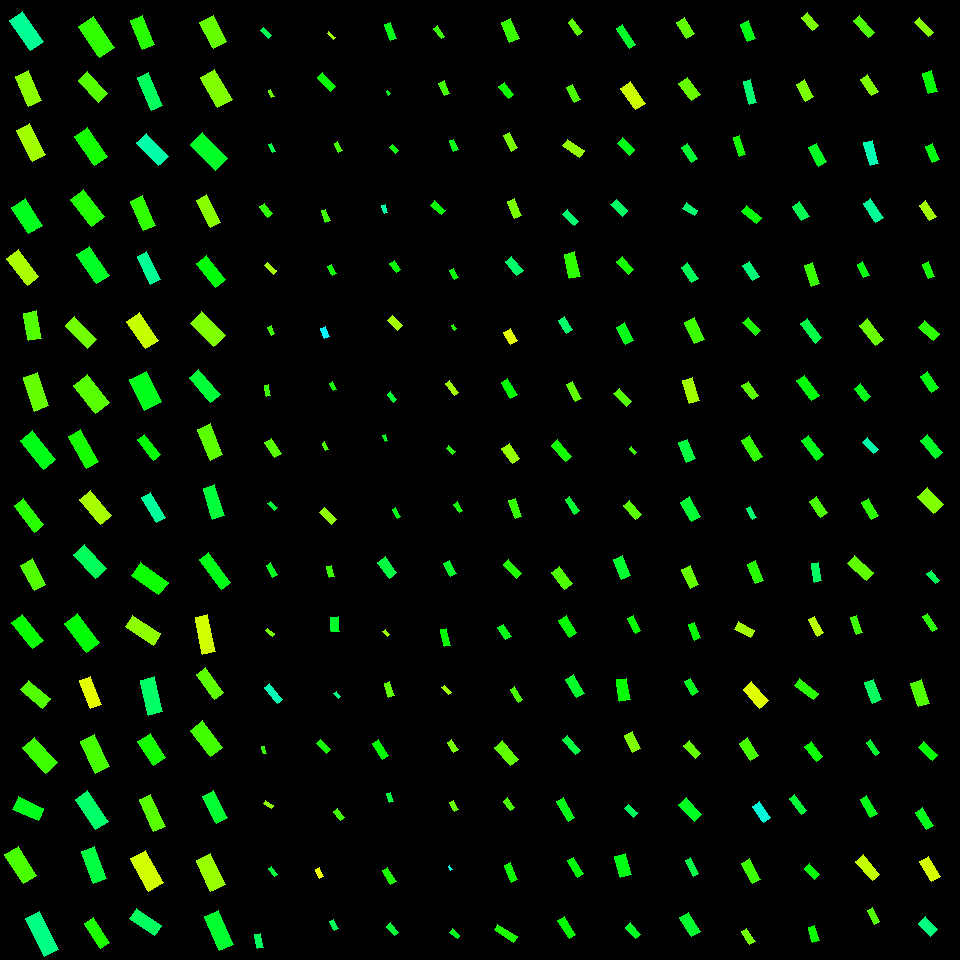

The data file committed next to this chart (first rows):
, angleRotated, color, length, logWidthLengthRatio, x, y, centerX, centerY, width, lengthRotatedProjectX, widthRotatedProjectX, lengthRotatedProjectY, widthRotatedProjectY, vertexRightBottom, vertexRightTop, vertexLeftBottom, vertexLeftTop
0, 0.9587, 0.4304, 36.42, -0.8316, 26.86, 30.7, 30, 30, 15.85, 20.93, 12.98, 29.81, 9.11, (43, 41), (30, 50), (22, 11), (9, 20)
1, 1.158, 0.2433, 32.72, -0.7956, 28.34, 88.57, 30, 90, 14.77, 13.12, 13.53, 29.98, 5.923, (41, 100), (28, 106), (28, 70), (15, 76)
2, 1.074, 0.2272, 34.65, -0.8769, 30.93, 142.7, 30, 150, 14.42, 16.53, 12.67, 30.45, 6.877, (45, 154), (32, 161), (29, 123), (16, 130)
3, 1.007, 0.3518, 31.54, -0.6849, 26.86, 216.1, 30, 210, 15.9, 16.87, 13.44, 26.65, 8.503, (42, 225), (28, 233), (25, 198), (11, 207)
4, 0.9116, 0.2215, 33.49, -0.825, 22.62, 267.7, 30, 270, 14.68, 20.51, 11.6, 26.47, 8.99, (38, 276), (27, 285), (18, 249), (6, 258)
5, 1.402, 0.2792, 28.26, -0.753, 32.68, 325.9, 30, 330, 13.31, 4.743, 13.12, 27.86, 2.234, (41, 338), (28, 340), (36, 310), (23, 313)
6, 1.231, 0.2672, 35.12, -0.8456, 36.01, 392, 30, 390, 15.08, 11.71, 14.21, 33.11, 5.028, (48, 405), (34, 411), (37, 372), (23, 377)
7, 0.8929, 0.3492, 36.8, -0.8721, 38.3, 449.9, 30, 450, 15.38, 23.08, 11.98, 28.66, 9.649, (55, 459), (43, 469), (32, 430), (20, 440)
8, 0.9128, 0.3069, 33.34, -1.033, 29, 515.3, 30, 510, 11.87, 20.39, 9.388, 26.38, 7.256, (43, 524), (34, 532), (23, 498), (14, 505)
9, 1.085, 0.2802, 28.88, -0.7847, 33.38, 574.7, 30, 570, 13.18, 13.47, 11.65, 25.54, 6.148, (45, 584), (34, 590), (32, 558), (20, 565)
10, 0.9088, 0.3275, 33.24, -0.8634, 27.68, 631.5, 30, 630, 14.02, 20.43, 11.06, 26.22, 8.617, (43, 640), (32, 648), (22, 614), (11, 622)
11, 0.703, 0.2794, 29.17, -0.8219, 35.72, 694.3, 30, 690, 12.82, 22.26, 8.291, 18.86, 9.784, (50, 698), (42, 708), (28, 680), (20, 689)
12, 0.8378, 0.293, 34.45, -0.7653, 39.68, 755.2, 30, 750, 16.02, 23.05, 11.91, 25.6, 10.72, (57, 762), (45, 773), (34, 737), (22, 747)
13, 0.4214, 0.3507, 28.12, -0.7294, 28.25, 808.7, 30, 810, 13.56, 25.66, 5.547, 11.5, 12.37, (43, 808), (38, 820), (18, 796), (12, 809)
14, 1.002, 0.2851, 35.07, -0.8136, 20.97, 865, 30, 870, 15.54, 18.89, 13.1, 29.55, 8.375, (36, 875), (23, 883), (18, 846), (4, 854)
15, 1.107, 0.4205, 42.65, -1.034, 41.95, 934.2, 30, 930, 15.16, 19.08, 13.56, 38.15, 6.784, (58, 949), (44, 956), (39, 911), (25, 918)
16, 0.9763, 0.3015, 37.11, -0.7219, 96.29, 36.84, 90, 30, 18.03, 20.78, 14.94, 30.74, 10.1, (114, 47), (99, 57), (93, 16), (78, 26)
17, 0.8291, 0.2769, 29.84, -0.8759, 93.31, 87.13, 90, 90, 12.43, 20.16, 9.164, 22, 8.396, (107, 93), (98, 102), (87, 71), (78, 80)
18, 0.971, 0.3202, 35.22, -0.8343, 91.11, 146.6, 90, 150, 15.29, 19.88, 12.62, 29.08, 8.633, (107, 156), (94, 165), (87, 127), (74, 136)
19, 0.912, 0.3113, 33.98, -0.7348, 87.24, 208.2, 90, 210, 16.29, 20.8, 12.88, 26.86, 9.975, (104, 216), (91, 226), (83, 189), (70, 199)
20, 0.9701, 0.357, 35.33, -0.8827, 93.01, 264.7, 90, 270, 14.62, 19.97, 12.06, 29.15, 8.261, (109, 275), (96, 283), (89, 246), (76, 254)
21, 0.7991, 0.2578, 32.15, -0.9587, 81.11, 332.3, 90, 330, 12.33, 22.42, 8.836, 23.04, 8.597, (96, 339), (87, 348), (74, 316), (65, 325)
22, 0.8967, 0.276, 35.32, -0.7001, 91.68, 393.7, 90, 390, 17.54, 22.04, 13.7, 27.59, 10.95, (109, 402), (95, 413), (87, 374), (73, 385)
23, 1.067, 0.3188, 36.27, -1.007, 83.56, 448.9, 90, 450, 13.24, 17.52, 11.6, 31.76, 6.398, (98, 461), (86, 468), (80, 429), (68, 436)
24, 0.864, 0.2233, 33.35, -0.8531, 95.48, 507.5, 90, 510, 14.21, 21.66, 10.81, 25.36, 9.228, (111, 515), (100, 524), (90, 490), (79, 499)
25, 0.8123, 0.3922, 32.25, -0.7941, 90.05, 561.6, 90, 570, 14.58, 22.18, 10.58, 23.41, 10.03, (106, 568), (95, 578), (84, 544), (73, 554)
26, 0.9225, 0.338, 36.37, -0.7946, 82.28, 632.7, 90, 630, 16.43, 21.96, 13.1, 28.99, 9.922, (99, 642), (86, 652), (77, 613), (64, 623)
27, 1.19, 0.183, 30.22, -0.9766, 90.54, 692.6, 90, 690, 11.38, 11.24, 10.56, 28.05, 4.235, (101, 704), (90, 708), (90, 676), (79, 680)
28, 1.14, 0.2873, 35.14, -0.8228, 94.95, 754.1, 90, 750, 15.43, 14.69, 14.02, 31.93, 6.45, (109, 766), (95, 773), (94, 734), (80, 741)
29, 0.9704, 0.4015, 36.45, -0.87, 91.63, 810.3, 90, 810, 15.27, 20.59, 12.6, 30.08, 8.627, (108, 821), (95, 829), (87, 790), (75, 799)
30, 1.196, 0.3765, 34.52, -0.8889, 93.95, 865, 90, 870, 14.19, 12.63, 13.21, 32.13, 5.191, (106, 878), (93, 883), (94, 846), (81, 851)
31, 0.9985, 0.3151, 29.84, -0.9613, 97.07, 932.8, 90, 930, 11.41, 16.16, 9.592, 25.09, 6.18, (109, 942), (100, 948), (93, 917), (84, 923)
32, 1.168, 0.3078, 31.24, -0.8658, 142.7, 32.62, 150, 30, 13.14, 12.26, 12.09, 28.74, 5.156, (154, 44), (142, 49), (142, 15), (130, 20)
33, 1.166, 0.3947, 35.62, -1.1, 150, 91.45, 150, 90, 11.86, 14.04, 10.9, 32.73, 4.674, (162, 105), (151, 110), (148, 72), (137, 77)
34, 0.821, 0.4421, 32.02, -0.8546, 152.8, 149.4, 150, 150, 13.62, 21.83, 9.971, 23.44, 9.286, (168, 156), (158, 165), (146, 133), (136, 142)
35, 1.154, 0.3021, 32.19, -0.9022, 143.3, 213.2, 150, 210, 13.06, 13.04, 11.94, 29.43, 5.289, (155, 225), (143, 230), (142, 195), (130, 201)
36, 1.123, 0.431, 31.23, -1.075, 148.6, 267.8, 150, 270, 10.66, 13.52, 9.605, 28.15, 4.613, (160, 279), (150, 284), (146, 251), (137, 256)
37, 0.9762, 0.2043, 33.4, -0.7814, 142.7, 330.6, 150, 330, 15.29, 18.71, 12.66, 27.67, 8.564, (158, 340), (145, 348), (139, 312), (126, 321)
38, 1.111, 0.3509, 33.92, -0.5752, 145.6, 390.7, 150, 390, 19.08, 15.06, 17.1, 30.39, 8.472, (161, 401), (144, 410), (146, 371), (129, 379)
39, 0.8978, 0.3368, 25.91, -1.068, 149.2, 447.3, 150, 450, 8.907, 16.15, 6.964, 20.26, 5.552, (160, 454), (153, 460), (144, 434), (137, 439)
40, 1.029, 0.4348, 29.13, -0.9866, 153.3, 507.6, 150, 510, 10.86, 15.02, 9.304, 24.95, 5.6, (165, 517), (156, 522), (150, 492), (141, 497)
41, 0.6204, 0.3255, 33.47, -0.7643, 149.9, 578.7, 150, 570, 15.59, 27.24, 9.062, 19.46, 12.68, (168, 582), (158, 594), (140, 562), (131, 575)
42, 0.5825, 0.2393, 33.8, -0.8917, 143, 630.2, 150, 630, 13.86, 28.23, 7.624, 18.6, 11.57, (160, 633), (153, 645), (132, 615), (125, 626)
43, 1.34, 0.4008, 36.1, -0.9082, 151.3, 696, 150, 690, 14.56, 8.251, 14.17, 35.14, 3.327, (162, 711), (148, 715), (154, 676), (140, 680)
44, 1.002, 0.3199, 28.74, -0.6715, 151.9, 749.7, 150, 750, 14.68, 15.48, 12.37, 24.21, 7.909, (165, 757), (153, 765), (150, 733), (137, 741)
45, 1.143, 0.2745, 34.87, -1.051, 152.3, 812.9, 150, 810, 12.19, 14.46, 11.09, 31.73, 5.055, (165, 826), (153, 831), (150, 794), (139, 799)
46, 1.057, 0.198, 37.48, -0.7786, 146.8, 870.7, 150, 870, 17.2, 18.43, 14.98, 32.63, 8.459, (163, 882), (148, 891), (145, 850), (130, 858)
47, 0.5867, 0.3957, 30.2, -0.9227, 145.6, 921.8, 150, 930, 12, 25.15, 6.646, 16.72, 9.996, (161, 925), (154, 935), (136, 908), (129, 918)
48, 1.079, 0.2663, 29.03, -0.6386, 213.2, 32.04, 210, 30, 15.33, 13.72, 13.51, 25.59, 7.245, (226, 41), (213, 48), (213, 15), (199, 22)
49, 1.042, 0.2484, 35.1, -0.7678, 216.1, 88.52, 210, 90, 16.29, 17.72, 14.06, 30.31, 8.221, (232, 99), (217, 107), (214, 69), (200, 77)
50, 0.8064, 0.3586, 35.93, -0.742, 209, 151.6, 210, 150, 17.11, 24.87, 12.35, 25.93, 11.84, (227, 158), (215, 170), (202, 132), (190, 144)
51, 1.102, 0.2445, 31.03, -0.964, 208.5, 211.3, 210, 210, 11.84, 14.01, 10.56, 27.69, 5.344, (220, 222), (210, 227), (206, 194), (196, 200)
52, 0.9011, 0.3388, 30.2, -0.8953, 211.2, 271.7, 210, 270, 12.34, 18.75, 9.672, 23.68, 7.658, (225, 279), (215, 287), (206, 255), (196, 263)
53, 0.7911, 0.2491, 33.59, -0.716, 207.7, 329.2, 210, 330, 16.42, 23.62, 11.67, 23.89, 11.54, (225, 335), (213, 346), (201, 311), (190, 323)
54, 0.8626, 0.3712, 33.21, -0.9625, 204.6, 386.2, 210, 390, 12.69, 21.6, 9.635, 25.23, 8.251, (220, 394), (210, 402), (198, 369), (189, 377)
55, 1.18, 0.2735, 33.56, -0.8979, 210.2, 441.9, 210, 450, 13.67, 12.8, 12.64, 31.03, 5.213, (222, 454), (210, 460), (210, 423), (197, 429)
56, 1.266, 0.3724, 32.81, -0.9937, 213.8, 502.1, 210, 510, 12.15, 9.837, 11.59, 31.3, 3.642, (224, 515), (212, 519), (214, 484), (203, 488)
57, 0.9379, 0.3477, 37.42, -1.183, 214.9, 570.9, 210, 570, 11.46, 22.13, 9.239, 30.17, 6.777, (230, 582), (221, 589), (208, 552), (199, 559)
58, 1.379, 0.1974, 37.72, -1.066, 205.1, 634.4, 210, 630, 12.99, 7.186, 12.76, 37.02, 2.476, (215, 651), (202, 654), (207, 614), (195, 617)
59, 0.9433, 0.2723, 30.54, -1.003, 210, 683.6, 210, 690, 11.2, 17.93, 9.067, 24.72, 6.576, (223, 692), (214, 699), (205, 667), (196, 674)
... 196 more rows
